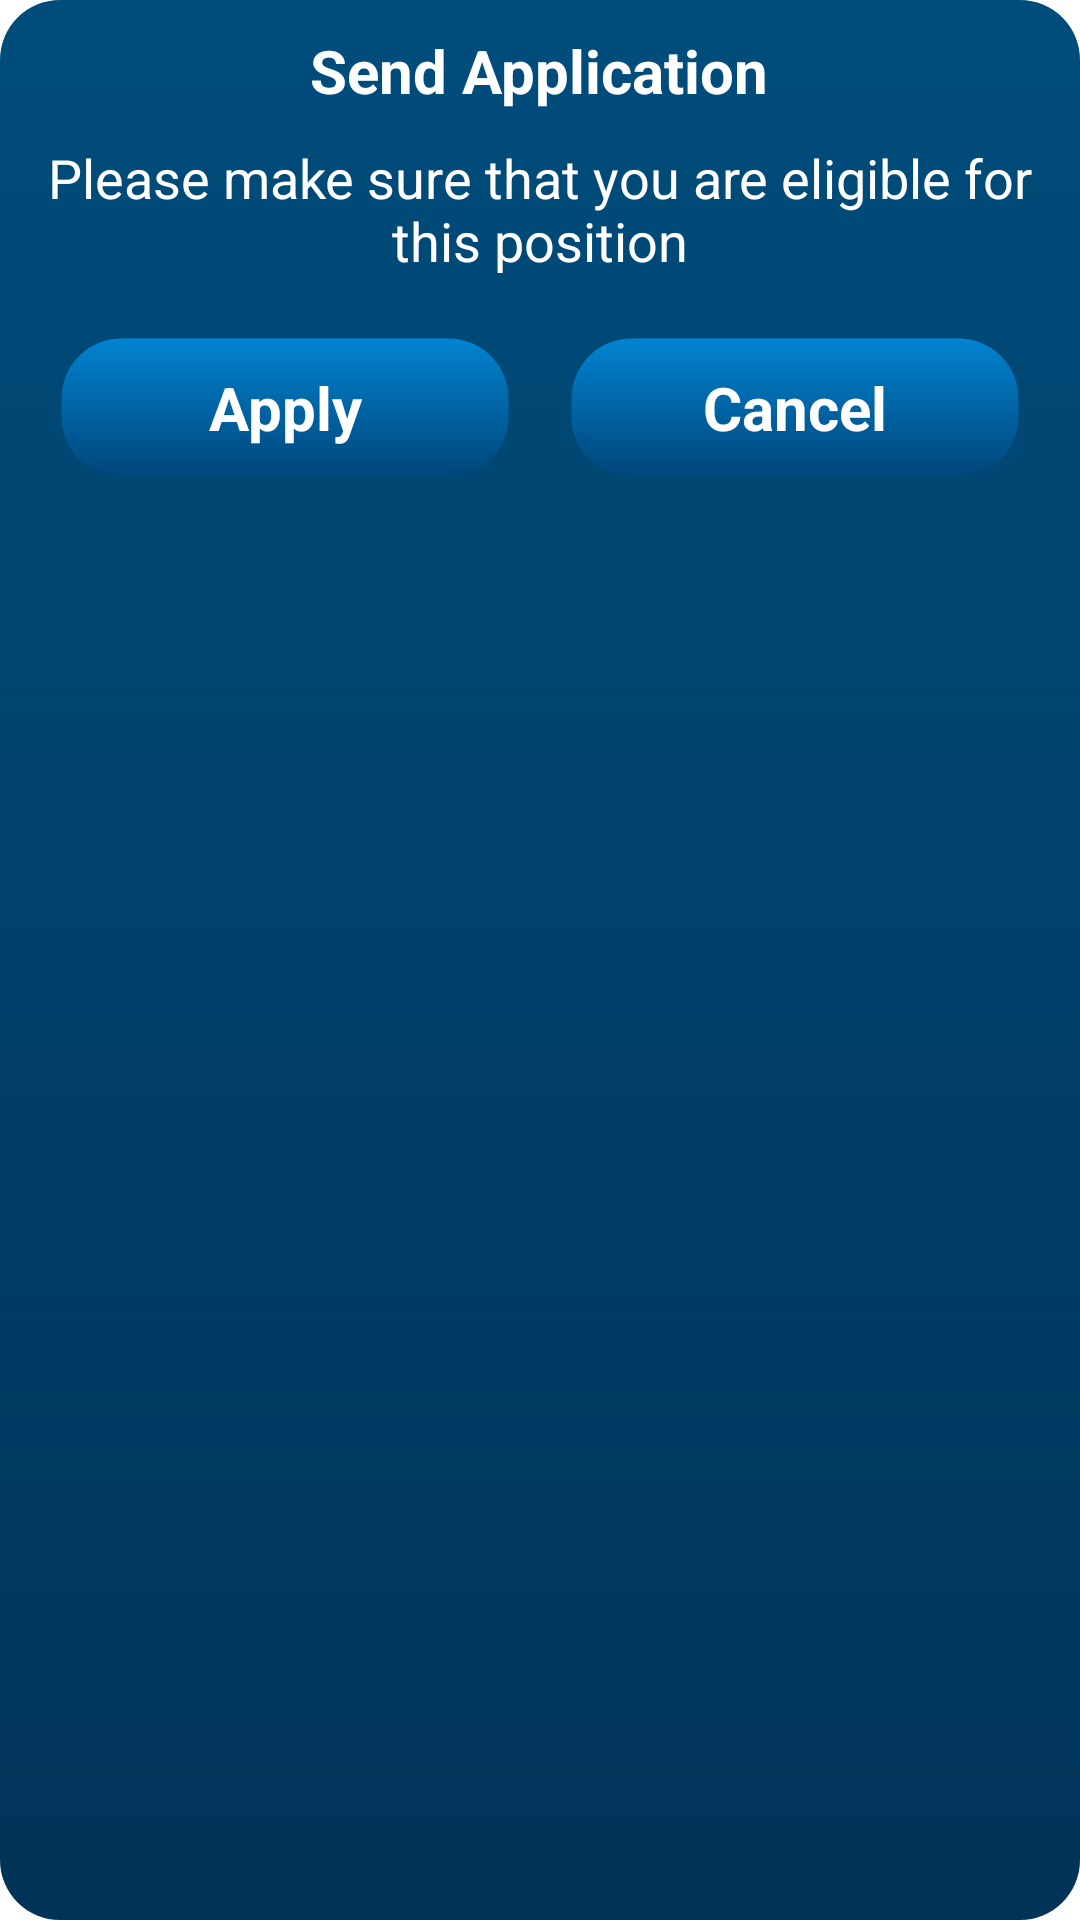

Produce the Android XML layout that renders to this screen, including the resource entries it uses.
<!-- AndroidManifest.xml: application theme Theme.JobStar -->
<!-- res/layout/apply_dialog.xml -->
<?xml version="1.0" encoding="utf-8"?>
<LinearLayout xmlns:android="http://schemas.android.com/apk/res/android"
    android:layout_width="match_parent"
    android:layout_height="wrap_content"
    android:background="@drawable/popup_background"
    xmlns:app="http://schemas.android.com/apk/res-auto"
    android:orientation="vertical">

    <TextView
        android:layout_width="wrap_content"
        android:layout_height="wrap_content"
        android:text="Send Application"
        android:layout_gravity="center_horizontal"
        android:layout_marginTop="10dp"
        android:textSize="20sp"
        android:textColor="@color/white"
        android:textStyle="bold"
        android:maxLines="1"/>

    <TextView
        android:layout_width="wrap_content"
        android:layout_height="wrap_content"
        android:text="Please make sure that you are eligible for this position"
        android:layout_gravity="center_horizontal"
        android:layout_marginTop="10dp"
        android:textSize="18sp"
        android:layout_marginHorizontal="10sp"
        android:textColor="@color/white"
        android:textAlignment="center"/>

    <RelativeLayout
        android:layout_marginTop="10sp"
        android:layout_gravity="center_horizontal"
        android:layout_width="wrap_content"
        android:layout_height="wrap_content">


        <LinearLayout
            android:id="@+id/LL_apply"
            android:layout_marginVertical="10sp"
            android:layout_gravity="center"
            android:background="@drawable/popup_button_style"
            android:layout_width="150dp"
            android:layout_height="wrap_content">

            <TextView
                android:paddingHorizontal="25sp"
                android:id="@+id/apply_dialog"
                android:layout_margin="10dp"
                android:gravity="center"
                android:layout_width="match_parent"
                android:layout_height="wrap_content"
                android:text="Apply"
                android:textColor="@color/white"
                android:textSize="20sp"
                android:textStyle="bold"/>

        </LinearLayout>


        <LinearLayout
            android:layout_marginStart="20dp"
            android:layout_toRightOf="@+id/LL_apply"
            android:layout_marginVertical="10sp"
            android:layout_gravity="center"
            android:background="@drawable/popup_button_style"
            android:layout_width="150dp"
            android:layout_height="wrap_content">

            <TextView
                android:paddingHorizontal="25sp"
                android:id="@+id/cancel_dialog"
                android:layout_margin="10dp"
                android:gravity="center"
                android:layout_width="match_parent"
                android:layout_height="wrap_content"
                android:text="Cancel"
                android:textColor="@color/white"
                android:textSize="20sp"
                android:textStyle="bold"/>

        </LinearLayout>


    </RelativeLayout>




</LinearLayout>
<!-- resources referenced by this layout -->
<resources>
  <color name="white">#FFFFFFFF</color>
  <!-- drawable popup_background (drawable) -->
  <?xml version="1.0" encoding="utf-8"?>
  <selector xmlns:android="http://schemas.android.com/apk/res/android">
      <item>
          <shape android:shape="rectangle">
              <corners android:radius="20dp" />
              <stroke android:width="0dip" android:color="@color/transparent_clr" />
              <gradient android:angle="90" android:endColor="#004D7C" android:startColor="#013358" />
          </shape>
      </item>
  </selector>
  <!-- drawable popup_button_style (drawable) -->
  <?xml version="1.0" encoding="utf-8"?>
  <selector xmlns:android="http://schemas.android.com/apk/res/android">
  
      <item android:state_pressed="true">
          <shape android:shape="rectangle">
              <corners android:radius="20dp" />
              <stroke android:width="1dip" android:color="@color/transparent_clr" />
              <gradient android:angle="-90" android:endColor="#299FE6" android:startColor="#1E6498" />
          </shape>
      </item>
  
      <item android:state_pressed="false">
          <shape android:shape="rectangle">
              <corners android:radius="20dp" />
              <stroke android:width="1dip" android:color="@color/transparent_clr" />
              <gradient android:angle="-90" android:endColor="#00467A" android:startColor="#0283D1" />
          </shape>
      </item>
  </selector>
  <style name="Theme.JobStar" parent="Theme.MaterialComponents.Light.NoActionBar">
          
          <item name="colorPrimary">@color/light_blue_clr</item>
          <item name="colorPrimaryVariant">@color/dark_blue_clr</item>
          <item name="colorOnPrimary">@color/white</item>
          
          <item name="colorSecondary">@color/teal_200</item>
          <item name="colorSecondaryVariant">@color/teal_700</item>
          <item name="colorOnSecondary">@color/black</item>
          
          <item name="android:statusBarColor" tools:targetApi="l">?attr/colorPrimaryVariant</item>
  
          <item name="windowActionBar">false</item>
          <item name="windowNoTitle">true</item>
          
      </style>
  <color name="transparent_clr">#007CC766</color>
  <color name="light_blue_clr">#1061EE</color>
  <color name="dark_blue_clr">#FF3570DF</color>
  <color name="teal_200">#FF03DAC5</color>
  <color name="teal_700">#FF018786</color>
  <color name="black">#FF000000</color>
</resources>
